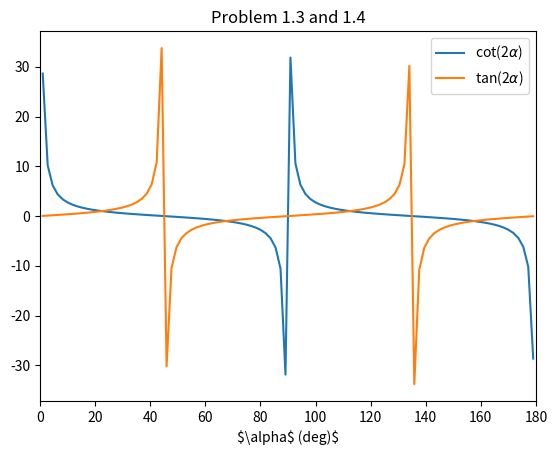
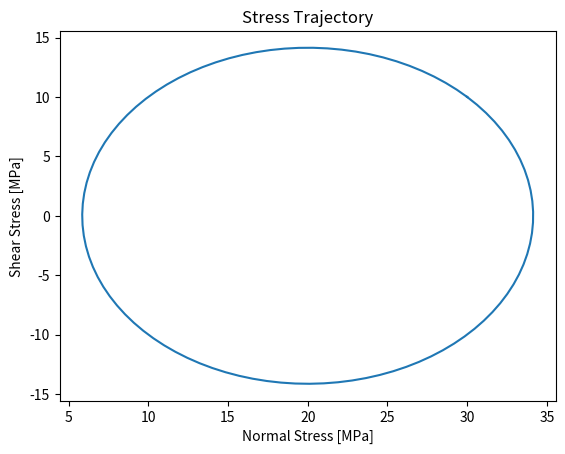

Source code (Python) for these figures, in order:
"""
[redacted]
[redacted]
HW2
10/24/21
"""
import numpy as np
import matplotlib.pyplot as plt

""" Problem 1 """
# 1.3 and 1.4
alpha = np.linspace(1.0,179.0,100) # degrees
sigma_1 = 30.0 # [MPa]
sigma_2 = 10.0 # [MPa]
tau_12 = -10.0 # [MPa]
tau_21 = tau_12 # [MPa]

fig_cot1pt3 = plt.figure()
plt.plot(alpha,np.cos(2.0*np.deg2rad(alpha))/np.sin(2.0*np.deg2rad(alpha)),label='cot(2$\\alpha$)')
plt.plot(alpha,np.tan(2.0*np.deg2rad(alpha)),label='tan(2$\\alpha$)')
plt.title('Problem 1.3 and 1.4')
plt.xlim([0.0,180.0])
plt.xlabel('$\\alpha$ (deg)$')
plt.legend()

# 1.6
alpha = np.linspace(0.0,180.0,100) 
alpharad = np.deg2rad(alpha) # angle in radians for convenience
Tn = (1.0/2.0)*(sigma_1 + sigma_2) + 0.5*(sigma_1 - sigma_2)*np.cos(2.0*alpharad) + 0.5*(tau_12 + tau_21)*np.sin(2.0*alpharad)
Ttau = 0.5*(sigma_1 - sigma_2)*np.sin(2.0*alpharad) - 0.5*(tau_12 + tau_21)*np.cos(2.0*alpharad)

fig_stress1pt6 = plt.figure()
plt.plot(Tn,Ttau)
plt.title('Stress Trajectory')
plt.xlabel('Normal Stress [MPa]')
plt.ylabel('Shear Stress [MPa]')

# 2.2 - principal stresses and directions of stress tensor
sigmatensor_2pt2 = np.array([[6.0, -2.0, 0.0],[-2.0, 3.0, 4.0],[0.0,4.0,3.0]])
evals_2pt2,evecs_2pt2 = np.linalg.eig(sigmatensor_2pt2)

print("The eigenvalues (principal stresses) are", evals_2pt2)
print("The eigenvectors (principal directions) are\n", evecs_2pt2)

plt.show()
